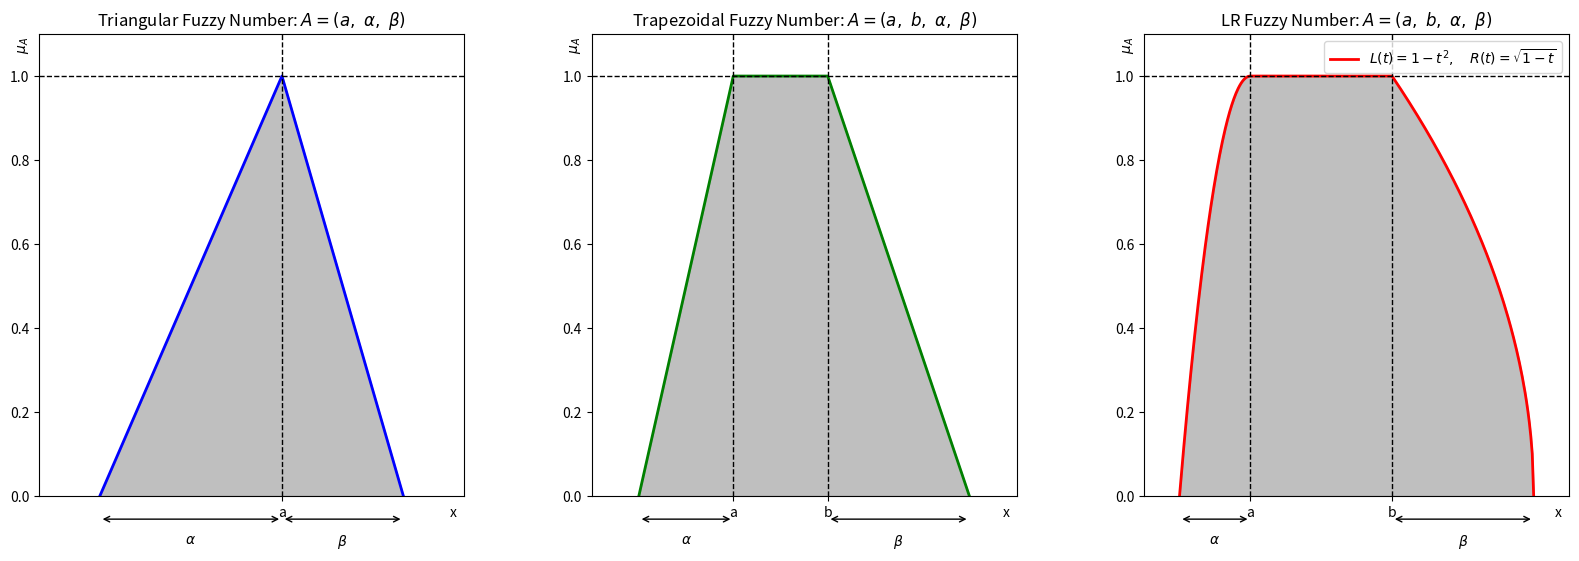

This figure's Python source:
import numpy as np
import matplotlib.pyplot as plt

def plot_fuzzy_numbers():
    """
    Plots three fuzzy numbers in one figure:
      1. Triangular fuzzy number: A = (a, α, β)
      2. Trapezoidal fuzzy number: A = (a, b, α, β)
      3. LR fuzzy number: A = (a, b, α, β) with nonlinear L and R functions.
    
    The x–axis shows only the key labels ("a" or "a" and "b"), and horizontal double–headed
    arrows below the x–axis indicate that the left segment has length α and the right segment has
    length β. A horizontal dashed line at y=1 is drawn in every subplot.
    
    Adjustments:
      - The arrow text labels are now placed closer to the arrows.
      - The x-axis label "x" is positioned in the bottom right corner.
    """
    
    # Create figure and subplots with extra white space
    fig, axs = plt.subplots(1, 3, figsize=(18, 6))
    fig.subplots_adjust(left=0.1, right=0.95, top=0.92, bottom=0.15, wspace=0.3)
    
    # Define the arrow offsets for all subplots (in axis coordinate units)
    arrow_y = -0.05  # vertical offset for arrows
    text_y  = -0.08  # vertical offset for the arrow labels (closer now)
    
    # --- 1. Triangular Fuzzy Number ---
    a_tri = 5
    alpha_tri = 3   # left width
    beta_tri  = 2   # right width
    
    x_left  = np.linspace(a_tri - alpha_tri, a_tri, 100)
    mu_left = (x_left - (a_tri - alpha_tri)) / alpha_tri
    x_right = np.linspace(a_tri, a_tri + beta_tri, 100)
    mu_right = ((a_tri + beta_tri) - x_right) / beta_tri
    x_tri = np.concatenate([x_left, x_right])
    mu_tri = np.concatenate([mu_left, mu_right])
    
    ax = axs[0]
    ax.plot(x_tri, mu_tri, 'b-', linewidth=2)
    ax.fill_between(x_tri, mu_tri, color='gray', alpha=0.5)
    ax.axvline(x=a_tri, color='k', linestyle='--', linewidth=1)
    ax.axhline(y=1, color='k', linestyle='--', linewidth=1)
    
    # Set x-axis ticks to show only the label "a"
    ax.set_xticks([a_tri])
    ax.set_xticklabels(['a'])
    
    # Use the x-axis transform to place arrow annotations
    trans = ax.get_xaxis_transform()
    # Left arrow: from (a - α) to a, labeled with "α"
    ax.annotate("",
                xy=(a_tri, arrow_y), xytext=(a_tri - alpha_tri, arrow_y),
                arrowprops=dict(arrowstyle="<->", color="black"),
                xycoords=('data', 'axes fraction'))
    ax.text(a_tri - alpha_tri/2, text_y, r'$\alpha$', transform=trans,
            ha='center', va='top', clip_on=False)
    
    # Right arrow: from a to (a + β), labeled with "β"
    ax.annotate("",
                xy=(a_tri + beta_tri, arrow_y), xytext=(a_tri, arrow_y),
                arrowprops=dict(arrowstyle="<->", color="black"),
                xycoords=('data', 'axes fraction'))
    ax.text(a_tri + beta_tri/2, text_y, r'$\beta$', transform=trans,
            ha='center', va='top', clip_on=False)
    
    ax.set_xlim(a_tri - alpha_tri - 1, a_tri + beta_tri + 1)
    ax.set_ylim(0, 1.1)
    ax.set_anchor('SW')
    
    ax.set_title(r'Triangular Fuzzy Number: $A=(a,\ \alpha,\ \beta)$')
    ax.set_xlabel('x')
    ax.xaxis.set_label_coords(0.975, -0.02)  # place x-axis label in bottom right
    ax.set_ylabel(r'$\mu_A$')
    ax.yaxis.set_label_coords(-0.02, 0.975)
    
    # --- 2. Trapezoidal Fuzzy Number ---
    a_trap = 4
    b_trap = 6
    alpha_trap = 2   # left width
    beta_trap  = 3   # right width
    
    x_left  = np.linspace(a_trap - alpha_trap, a_trap, 100)
    mu_left = (x_left - (a_trap - alpha_trap)) / alpha_trap
    x_plateau = np.linspace(a_trap, b_trap, 100)
    mu_plateau = np.ones_like(x_plateau)
    x_right = np.linspace(b_trap, b_trap + beta_trap, 100)
    mu_right = ((b_trap + beta_trap) - x_right) / beta_trap
    x_trap = np.concatenate([x_left, x_plateau, x_right])
    mu_trap = np.concatenate([mu_left, mu_plateau, mu_right])
    
    ax = axs[1]
    ax.plot(x_trap, mu_trap, 'g-', linewidth=2)
    ax.fill_between(x_trap, mu_trap, color='gray', alpha=0.5)
    ax.axvline(x=a_trap, color='k', linestyle='--', linewidth=1)
    ax.axvline(x=b_trap, color='k', linestyle='--', linewidth=1)
    ax.axhline(y=1, color='k', linestyle='--', linewidth=1)
    
    ax.set_xticks([a_trap, b_trap])
    ax.set_xticklabels(['a', 'b'])
    
    trans = ax.get_xaxis_transform()
    ax.annotate("",
                xy=(a_trap, arrow_y), xytext=(a_trap - alpha_trap, arrow_y),
                arrowprops=dict(arrowstyle="<->", color="black"),
                xycoords=('data', 'axes fraction'))
    ax.text(a_trap - alpha_trap/2, text_y, r'$\alpha$', transform=trans,
            ha='center', va='top', clip_on=False)
    ax.annotate("",
                xy=(b_trap + beta_trap, arrow_y), xytext=(b_trap, arrow_y),
                arrowprops=dict(arrowstyle="<->", color="black"),
                xycoords=('data', 'axes fraction'))
    ax.text(b_trap + beta_trap/2, text_y, r'$\beta$', transform=trans,
            ha='center', va='top', clip_on=False)
    
    ax.set_xlim(a_trap - alpha_trap - 1, b_trap + beta_trap + 1)
    ax.set_ylim(0, 1.1)
    ax.set_anchor('SW')
    
    ax.set_title(r'Trapezoidal Fuzzy Number: $A=(a,\ b,\ \alpha,\ \beta)$')
    ax.set_xlabel('x')
    ax.xaxis.set_label_coords(0.975, -0.02)
    ax.set_ylabel(r'$\mu_A$')
    ax.yaxis.set_label_coords(-0.02, 0.975)
    
    # --- 3. LR Fuzzy Number ---
    a_lr = 3
    b_lr = 7
    alpha_lr = 2
    beta_lr  = 4
    
    L_func = lambda t: np.maximum(1 - t**2, 0)
    R_func = lambda t: np.sqrt(np.maximum(1 - t, 0))
    
    x_left  = np.linspace(a_lr - alpha_lr, a_lr, 100)
    t_left = (a_lr - x_left) / alpha_lr
    mu_left = L_func(t_left)
    x_core = np.linspace(a_lr, b_lr, 100)
    mu_core = np.ones_like(x_core)
    x_right = np.linspace(b_lr, b_lr + beta_lr, 100)
    t_right = (x_right - b_lr) / beta_lr
    mu_right = R_func(t_right)
    x_lr = np.concatenate([x_left, x_core, x_right])
    mu_lr = np.concatenate([mu_left, mu_core, mu_right])
    
    ax = axs[2]
    ax.plot(x_lr, mu_lr, 'r-', linewidth=2, label=r'$L(t)=1-t^2,\quad R(t)=\sqrt{1-t}$')
    ax.fill_between(x_lr, mu_lr, color='gray', alpha=0.5)
    ax.axvline(x=a_lr, color='k', linestyle='--', linewidth=1)
    ax.axvline(x=b_lr, color='k', linestyle='--', linewidth=1)
    ax.axhline(y=1, color='k', linestyle='--', linewidth=1)
    
    ax.set_xticks([a_lr, b_lr])
    ax.set_xticklabels(['a', 'b'])
    
    trans = ax.get_xaxis_transform()
    ax.annotate("",
                xy=(a_lr, arrow_y), xytext=(a_lr - alpha_lr, arrow_y),
                arrowprops=dict(arrowstyle="<->", color="black"),
                xycoords=('data', 'axes fraction'))
    ax.text(a_lr - alpha_lr/2, text_y, r'$\alpha$', transform=trans,
            ha='center', va='top', clip_on=False)
    ax.annotate("",
                xy=(b_lr + beta_lr, arrow_y), xytext=(b_lr, arrow_y),
                arrowprops=dict(arrowstyle="<->", color="black"),
                xycoords=('data', 'axes fraction'))
    ax.text(b_lr + beta_lr/2, text_y, r'$\beta$', transform=trans,
            ha='center', va='top', clip_on=False)
    
    ax.set_xlim(a_lr - alpha_lr - 1, b_lr + beta_lr + 1)
    ax.set_ylim(0, 1.1)
    ax.set_anchor('SW')
    
    ax.set_title(r'LR Fuzzy Number: $A=(a,\ b,\ \alpha,\ \beta)$')
    ax.set_xlabel('x')
    ax.xaxis.set_label_coords(0.975, -0.02)
    ax.set_ylabel(r'$\mu_A$')
    ax.yaxis.set_label_coords(-0.02, 0.975)
    ax.legend(loc='upper right', frameon=True)
    
    plt.show()

if __name__ == '__main__':
    plot_fuzzy_numbers()
